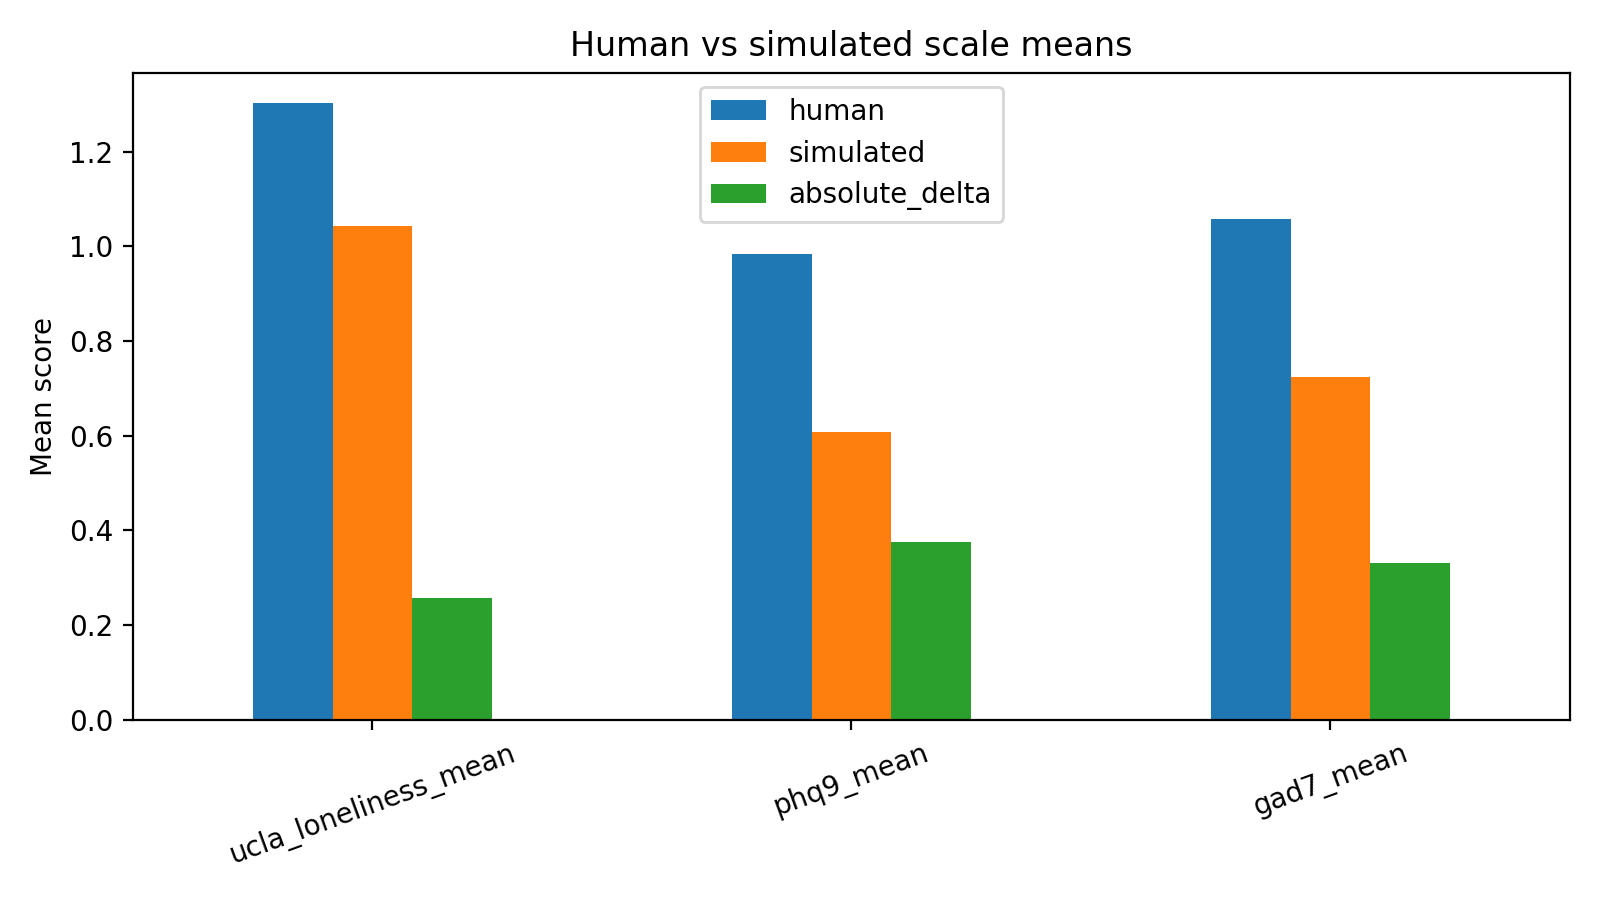

Data behind this chart, as committed beside it:
scale, human, simulated, absolute_delta
ucla_loneliness_mean, 1.302, 1.044, 0.2578
phq9_mean, 0.9833, 0.6083, 0.375
gad7_mean, 1.057, 0.725, 0.3321
